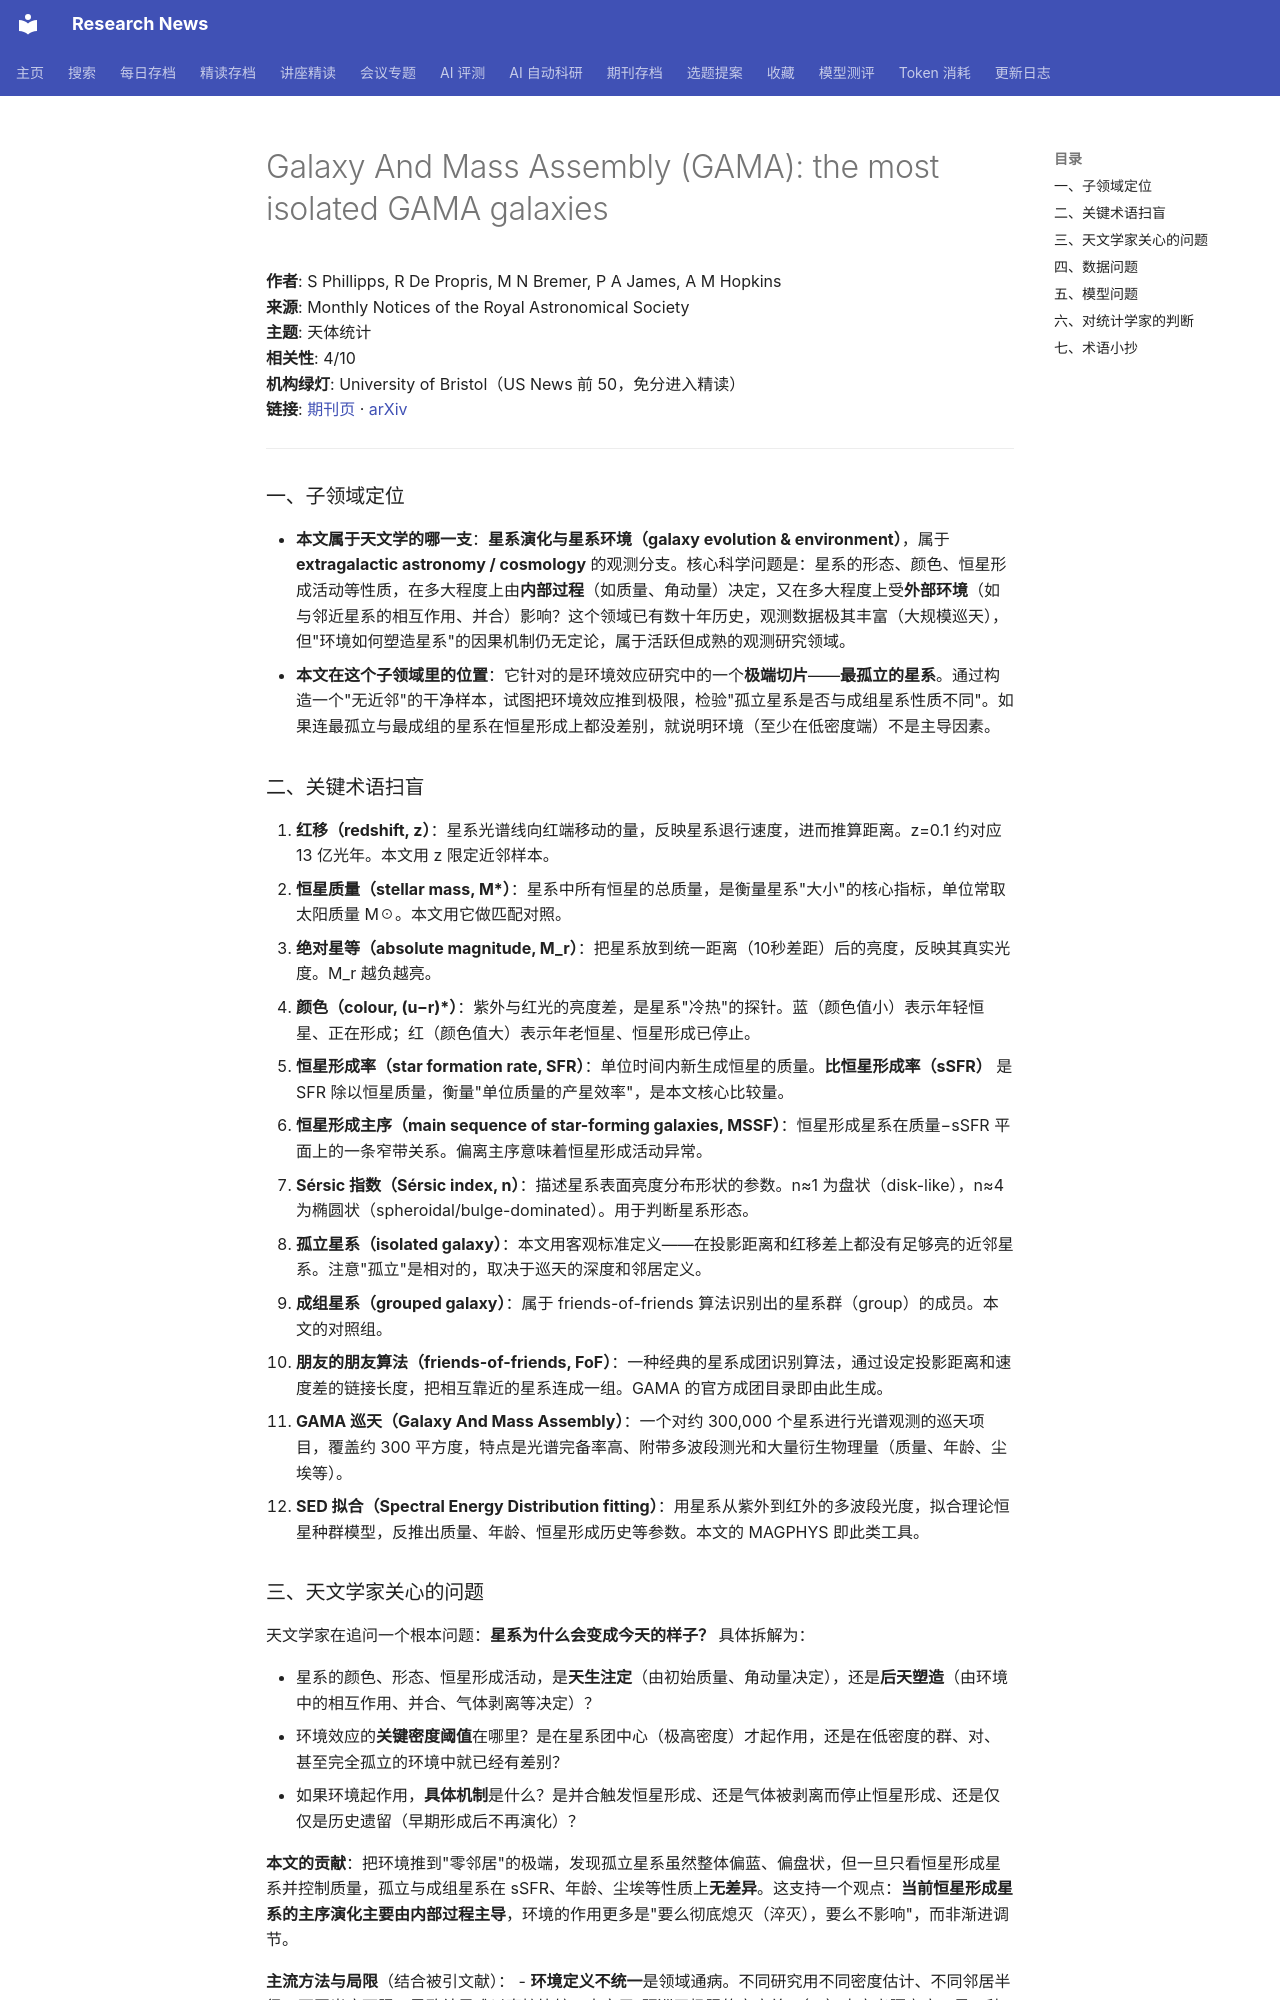

repository: cxy0714/research-news · page: deep_reads/2026-10-14-10.1093_mnras_stag1826/index.html · generator: mkdocs

# Galaxy And Mass Assembly (GAMA): the most isolated GAMA galaxies

**作者**: S Phillipps, R De Propris, M N Bremer, P A James, A M Hopkins  
**来源**: Monthly Notices of the Royal Astronomical Society  
**主题**: 天体统计  
**相关性**: 4/10  
**机构绿灯**: University of Bristol（US News 前 50，免分进入精读）  
**链接**: [期刊页](https://doi.org/10.1093/mnras/stag1826) · [arXiv](https://arxiv.org/abs/2609.29753)

---

### 一、子领域定位

- **本文属于天文学的哪一支**：**星系演化与星系环境（galaxy evolution & environment）**，属于 **extragalactic astronomy / cosmology** 的观测分支。核心科学问题是：星系的形态、颜色、恒星形成活动等性质，在多大程度上由**内部过程**（如质量、角动量）决定，又在多大程度上受**外部环境**（如与邻近星系的相互作用、并合）影响？这个领域已有数十年历史，观测数据极其丰富（大规模巡天），但"环境如何塑造星系"的因果机制仍无定论，属于活跃但成熟的观测研究领域。
- **本文在这个子领域里的位置**：它针对的是环境效应研究中的一个**极端切片**——**最孤立的星系**。通过构造一个"无近邻"的干净样本，试图把环境效应推到极限，检验"孤立星系是否与成组星系性质不同"。如果连最孤立与最成组的星系在恒星形成上都没差别，就说明环境（至少在低密度端）不是主导因素。

### 二、关键术语扫盲

1. **红移（redshift, z）**：星系光谱线向红端移动的量，反映星系退行速度，进而推算距离。z=0.1 约对应 13 亿光年。本文用 z 限定近邻样本。
2. **恒星质量（stellar mass, M\*）**：星系中所有恒星的总质量，是衡量星系"大小"的核心指标，单位常取太阳质量 M☉。本文用它做匹配对照。
3. **绝对星等（absolute magnitude, M_r）**：把星系放到统一距离（10秒差距）后的亮度，反映其真实光度。M_r 越负越亮。
4. **颜色（colour, (u−r)\*）**：紫外与红光的亮度差，是星系"冷热"的探针。蓝（颜色值小）表示年轻恒星、正在形成；红（颜色值大）表示年老恒星、恒星形成已停止。
5. **恒星形成率（star formation rate, SFR）**：单位时间内新生成恒星的质量。**比恒星形成率（sSFR）** 是 SFR 除以恒星质量，衡量"单位质量的产星效率"，是本文核心比较量。
6. **恒星形成主序（main sequence of star-forming galaxies, MSSF）**：恒星形成星系在质量−sSFR 平面上的一条窄带关系。偏离主序意味着恒星形成活动异常。
7. **Sérsic 指数（Sérsic index, n）**：描述星系表面亮度分布形状的参数。n≈1 为盘状（disk-like），n≈4 为椭圆状（spheroidal/bulge-dominated）。用于判断星系形态。
8. **孤立星系（isolated galaxy）**：本文用客观标准定义——在投影距离和红移差上都没有足够亮的近邻星系。注意"孤立"是相对的，取决于巡天的深度和邻居定义。
9. **成组星系（grouped galaxy）**：属于 friends-of-friends 算法识别出的星系群（group）的成员。本文的对照组。
10. **朋友的朋友算法（friends-of-friends, FoF）**：一种经典的星系成团识别算法，通过设定投影距离和速度差的链接长度，把相互靠近的星系连成一组。GAMA 的官方成团目录即由此生成。
11. **GAMA 巡天（Galaxy And Mass Assembly）**：一个对约 300,000 个星系进行光谱观测的巡天项目，覆盖约 300 平方度，特点是光谱完备率高、附带多波段测光和大量衍生物理量（质量、年龄、尘埃等）。
12. **SED 拟合（Spectral Energy Distribution fitting）**：用星系从紫外到红外的多波段光度，拟合理论恒星种群模型，反推出质量、年龄、恒星形成历史等参数。本文的 MAGPHYS 即此类工具。
